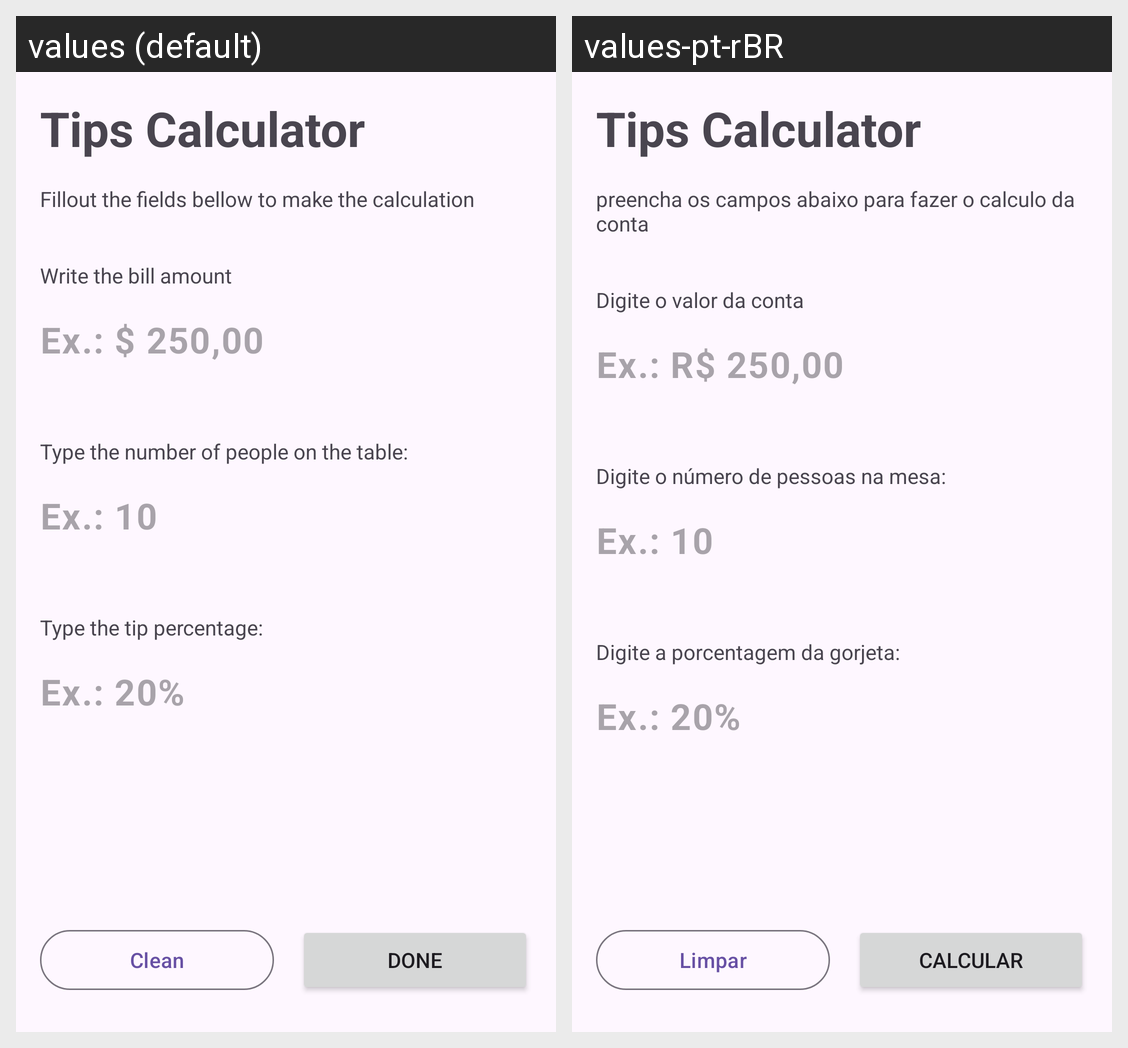

The same Android screen rendered under two of its app's locales, left to right. List the strings drawn on it with the default value and each locale's translation.
Android screen res/layout/activity_main.xml rendered under 2 locales, left to right: values (default), values-pt-rBR. Device: Nexus 5 (rendered at 1080×1920; each locale shown at half size, 540×960, under a caption strip naming it); theme Theme.TipCalculator.
Strings drawn on this screen, with the default value and each locale's value (text and hints the layout hard-codes, and strings that could not be matched under every locale, appear in the picture but are not listed):

Main_subtitle
  values: Fillout the fields bellow to make the calculation
  values-pt-rBR: preencha os campos abaixo para fazer o calculo da conta

Bill_amount
  values: Write the bill amount
  values-pt-rBR: Digite o valor da conta

ex_amount
  values: Ex.: $ 250,00
  values-pt-rBR: Ex.: R$ 250,00

Number_of_people_enter
  values: Type the number of people on the table:
  values-pt-rBR: Digite o número de pessoas na mesa:

Percentage_enter
  values: Type the tip percentage:
  values-pt-rBR: Digite a porcentagem da gorjeta:

clean
  values: Clean
  values-pt-rBR: Limpar

done
  values: Done
  values-pt-rBR: Calcular
